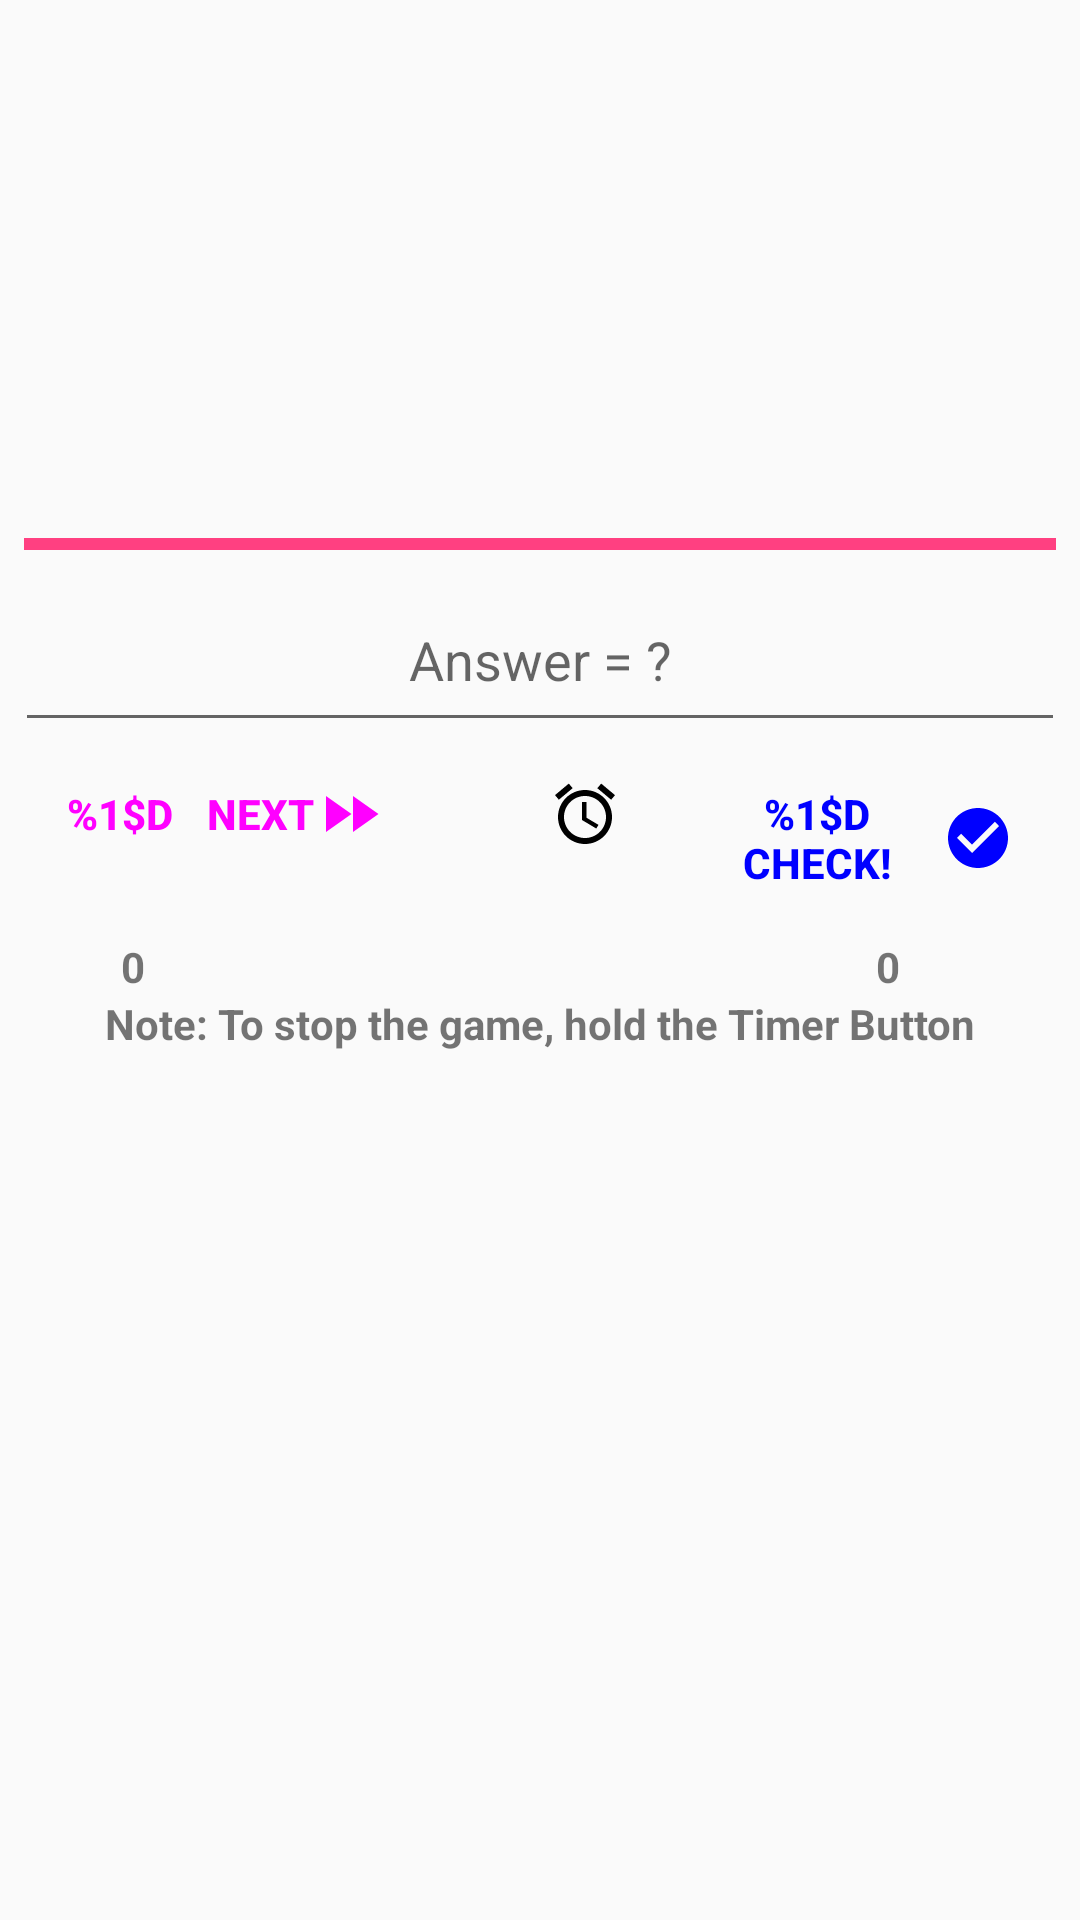

Layout XML and referenced resources for this Android screen:
<!-- AndroidManifest.xml: activity theme AppTheme.NoActionBar -->
<!-- res/layout/fragment_main.xml -->
<?xml version="1.0" encoding="utf-8"?>
<LinearLayout
    xmlns:android="http://schemas.android.com/apk/res/android"
    xmlns:app="http://schemas.android.com/apk/res-auto"
    xmlns:tools="http://schemas.android.com/tools"
    android:layout_width="match_parent"
    android:layout_height="match_parent"
    android:orientation="vertical"
    android:paddingLeft="@dimen/layout_padding_horizontal"
    android:paddingRight="@dimen/layout_padding_horizontal"
    tools:context="com.thcplusplus.mathter.MainActivityFragment"
    tools:showIn="@layout/activity_main">

    <TextView

        android:id="@+id/equationTextView"
        android:layout_width="match_parent"
        android:layout_height="0dp"
        android:layout_weight="3"
        android:gravity="center"
        android:textStyle="bold"
        android:paddingLeft="@dimen/equation_edittext_padding"
        android:paddingRight="@dimen/equation_edittext_padding" />

    <ProgressBar
        android:id="@+id/timeLeftProgress"
        style="?android:attr/progressBarStyleHorizontal"
        android:layout_width="match_parent"
        android:layout_height="wrap_content"
        android:layout_marginLeft="@dimen/progress_horizontal_margin"
        android:layout_marginRight="@dimen/progress_horizontal_margin"
        android:layout_weight="0.01"
        android:max="@integer/default_start_time"
        android:progress="@integer/default_start_time"/>

    <EditText
        android:id="@+id/answerEditText"
        android:layout_width="match_parent"
        android:layout_height="0dp"
        android:layout_weight="1"
        android:digits="-0123456789"
        android:gravity="center"
        android:hint="@string/answer_edittext_hint"
        android:inputType="numberSigned"
        android:paddingLeft="@dimen/equation_edittext_padding"
        android:paddingRight="@dimen/equation_edittext_padding" />

    <LinearLayout
        android:id="@+id/lytSecondPart"
        android:layout_width="match_parent"
        android:layout_height="wrap_content"
        android:layout_weight="5"

        android:orientation="vertical">


        <LinearLayout
            android:layout_width="match_parent"
            android:layout_height="wrap_content"
            android:orientation="horizontal"
            android:paddingLeft="@dimen/layout_padding_horizontal"
            android:paddingRight="@dimen/layout_padding_horizontal">

            <Button
                android:id="@+id/nextButton"
                style="?android:buttonBarButtonStyle"
                android:layout_width="0dp"
                android:layout_height="wrap_content"
                android:layout_weight="5"
                android:drawableRight="@drawable/ic_fast_forward_black_24dp"
                android:gravity="center"
                android:text="@string/next_button_text"
                android:textColor="@color/next_button_textcolor"
                android:textStyle="bold"/>

            <Button
                android:id="@+id/timerButton"
                style="?android:buttonBarButtonStyle"
                android:layout_width="0dp"
                android:layout_height="wrap_content"
                android:layout_weight="3"
                android:drawableRight="@drawable/ic_alarm_black_24dp"
                android:gravity="center"
                android:textColor="@color/timer_button_textcolor"
                android:textStyle="bold"/>

            <Button
                android:id="@+id/checkButton"
                style="?android:buttonBarButtonStyle"
                android:layout_width="0dp"
                android:layout_height="wrap_content"
                android:layout_weight="5"
                android:drawableRight="@drawable/ic_check_circle_black_24dp"
                android:gravity="center"
                android:text="@string/check_button_text"
                android:textColor="@color/check_button_textcolor"
                android:textStyle="bold"/>
        </LinearLayout>

        <LinearLayout
            android:layout_width="match_parent"
            android:layout_height="wrap_content"
            android:layout_marginLeft="@dimen/margin_horizontal"
            android:layout_marginRight="@dimen/margin_horizontal"
            android:layout_marginTop="@dimen/margin_vertical"
            android:orientation="horizontal"
            >

            <TextView

                android:id="@+id/timePrizeTextView"
                android:layout_width="0dp"
                android:layout_height="wrap_content"
                android:layout_weight="1"
                android:gravity="center"
                android:text="0"
                android:textStyle="bold"/>

            <LinearLayout
                android:layout_width="0dp"
                android:layout_height="wrap_content"
                android:layout_weight="5"
                >

            </LinearLayout>

            <TextView

                android:id="@+id/allTimePrizesTextView"
                android:layout_width="0dp"
                android:layout_height="wrap_content"
                android:layout_weight="2"
                android:gravity="center"
                android:paddingLeft="@dimen/equation_edittext_padding"
                android:paddingRight="@dimen/equation_edittext_padding"
                android:text="0"
                android:textStyle="bold"/>

        </LinearLayout>

        <TextView
            android:id="@+id/noteTextView"
            android:layout_width="match_parent"
            android:layout_height="wrap_content"
            android:gravity="center"
            android:paddingLeft="@dimen/equation_edittext_padding"
            android:paddingRight="@dimen/equation_edittext_padding"
            android:text="@string/note_this"
            android:textStyle="bold"
            />
    </LinearLayout>

</LinearLayout>
<!-- res/layout/activity_main.xml (included above) -->
<?xml version="1.0" encoding="utf-8"?>
<android.support.design.widget.CoordinatorLayout
    xmlns:android="http://schemas.android.com/apk/res/android"
    xmlns:app="http://schemas.android.com/apk/res-auto"
    xmlns:tools="http://schemas.android.com/tools"
    android:layout_width="match_parent"
    android:layout_height="match_parent"
    tools:context="com.thcplusplus.mathter.MainActivity">

    <android.support.design.widget.AppBarLayout
        android:layout_width="match_parent"
        android:layout_height="wrap_content"
        android:theme="@style/ThemeOverlay.AppCompat.ActionBar"
        >

        <android.support.v7.widget.Toolbar
            android:id="@+id/toolbar"
            android:layout_width="match_parent"
            android:layout_height="?attr/actionBarSize"
            android:background="?attr/colorPrimary"
            app:popupTheme="@style/AppTheme.PopupOverlay" />

    </android.support.design.widget.AppBarLayout>

    <include layout="@layout/content_main"/>

</android.support.design.widget.CoordinatorLayout>
<!-- res/layout/content_main.xml (included above) -->
<fragment xmlns:android="http://schemas.android.com/apk/res/android"
    xmlns:app="http://schemas.android.com/apk/res-auto"
    xmlns:tools="http://schemas.android.com/tools"
    android:id="@+id/gameFragment"
    android:name="com.thcplusplus.mathter.MainActivityFragment"
    android:layout_width="match_parent"
    android:layout_height="match_parent"
    app:layout_behavior="@string/appbar_scrolling_view_behavior"
    tools:layout="@layout/fragment_main"/>
<!-- resources referenced by this layout -->
<resources>
  <color name="check_button_textcolor">#FF0000FF</color>
  <color name="next_button_textcolor">#FFFF00FF</color>
  <color name="timer_button_textcolor">#FFFF0000</color>
  <dimen name="equation_edittext_padding">20dp</dimen>
  <dimen name="layout_padding_horizontal">5dp</dimen>
  <dimen name="margin_horizontal">20dp</dimen>
  <dimen name="margin_vertical">10dp</dimen>
  <dimen name="progress_horizontal_margin">3dp</dimen>
  <!-- drawable ic_alarm_black_24dp (drawable) -->
  <vector xmlns:android="http://schemas.android.com/apk/res/android"
      android:width="24dp"
      android:height="24dp"
      android:viewportWidth="24.0"
      android:viewportHeight="24.0">
      <path
          android:fillColor="#FF000000"
          android:pathData="M22,5.72l-4.6,-3.86 -1.29,1.53 4.6,3.86L22,5.72zM7.88,3.39L6.6,1.86 2,5.71l1.29,1.53 4.59,-3.85zM12.5,8L11,8v6l4.75,2.85 0.75,-1.23 -4,-2.37L12.5,8zM12,4c-4.97,0 -9,4.03 -9,9s4.02,9 9,9c4.97,0 9,-4.03 9,-9s-4.03,-9 -9,-9zM12,20c-3.87,0 -7,-3.13 -7,-7s3.13,-7 7,-7 7,3.13 7,7 -3.13,7 -7,7z"/>
  </vector>
  <!-- drawable ic_check_circle_black_24dp (drawable) -->
  <vector xmlns:android="http://schemas.android.com/apk/res/android"
      android:width="24dp"
      android:height="24dp"
      android:viewportWidth="24.0"
      android:viewportHeight="24.0">
      <path
          android:fillColor="#FF0000FF"
          android:pathData="M12,2C6.48,2 2,6.48 2,12s4.48,10 10,10 10,-4.48 10,-10S17.52,2 12,2zM10,17l-5,-5 1.41,-1.41L10,14.17l7.59,-7.59L19,8l-9,9z"/>
  </vector>
  <!-- drawable ic_fast_forward_black_24dp (drawable) -->
  <vector xmlns:android="http://schemas.android.com/apk/res/android"
      android:width="24dp"
      android:height="24dp"
      android:viewportWidth="24.0"
      android:viewportHeight="24.0">
      <path
          android:fillColor="#FFFF00FF"
          android:pathData="M4,18l8.5,-6L4,6v12zM13,6v12l8.5,-6L13,6z"/>
  </vector>
  <integer name="default_start_time">100</integer>
  <string name="answer_edittext_hint">Answer = ?</string>
  <string name="check_button_text">%1$d\t\tCheck!</string>
  <string name="next_button_text">%1$d\t\tNext</string>
  <string name="note_this">Note: To stop the game, hold the Timer Button </string>
  <style name="AppTheme.PopupOverlay" parent="ThemeOverlay.AppCompat.Light" />
  <style name="AppTheme.NoActionBar">
          <item name="windowActionBar">false</item>
          <item name="windowNoTitle">true</item>
      </style>
</resources>
